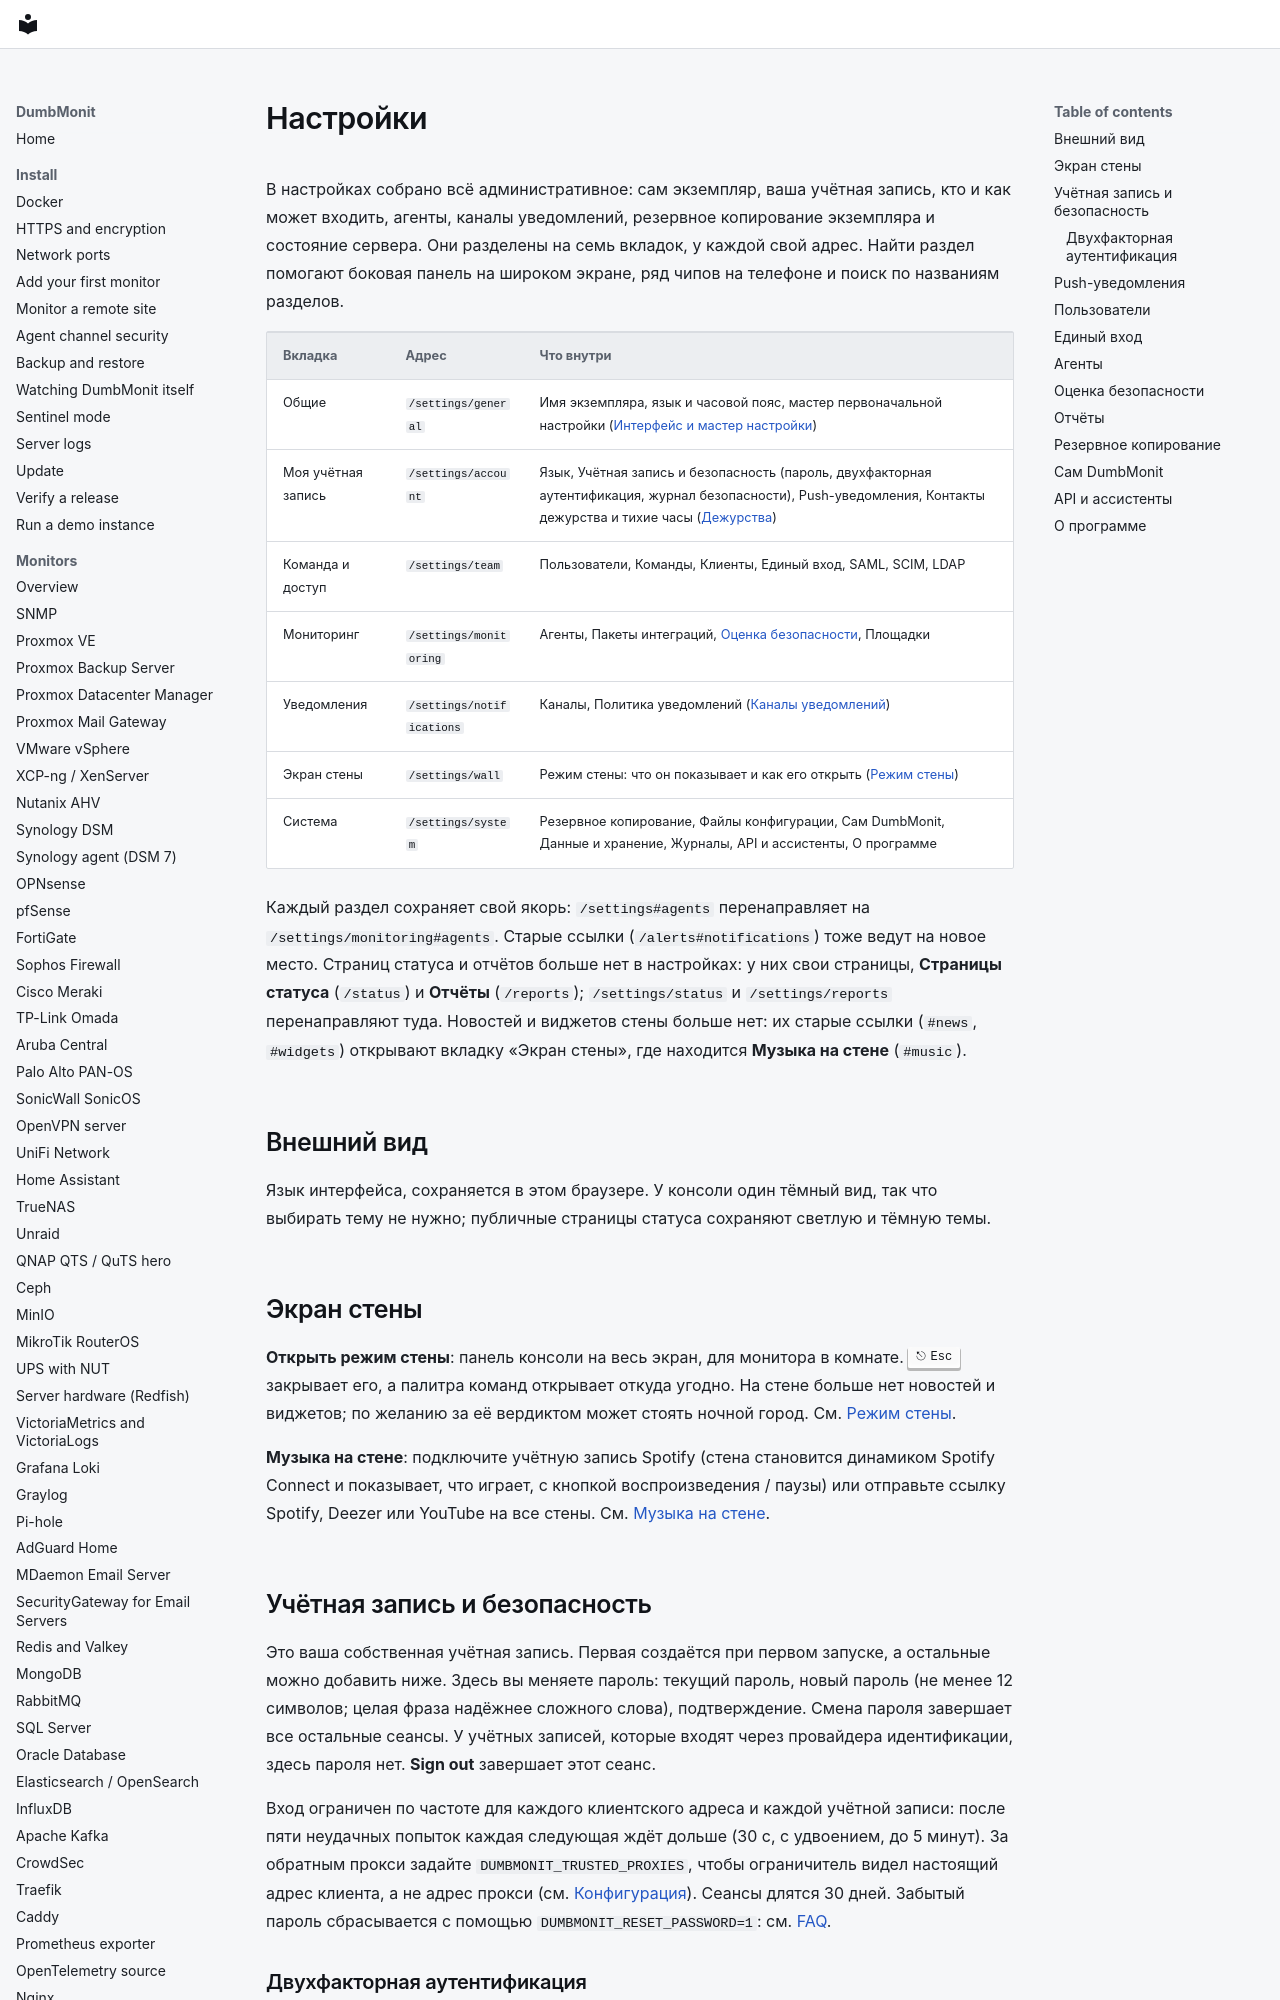

repository: laupernoe/dumbmonit · page: using/settings.ru/index.html · generator: mkdocs

# Настройки

В настройках собрано всё административное: сам экземпляр, ваша учётная запись, кто и как может входить, агенты, каналы уведомлений, резервное копирование экземпляра и состояние сервера. Они разделены на семь вкладок, у каждой свой адрес. Найти раздел помогают боковая панель на широком экране, ряд чипов на телефоне и поиск по названиям разделов.

| Вкладка | Адрес | Что внутри |
|---|---|---|
| Общие | `/settings/general` | Имя экземпляра, язык и часовой пояс, мастер первоначальной настройки ([Интерфейс и мастер настройки](product-modes.md)) |
| Моя учётная запись | `/settings/account` | Язык, Учётная запись и безопасность (пароль, двухфакторная аутентификация, журнал безопасности), Push-уведомления, Контакты дежурства и тихие часы ([Дежурства](../alerting/oncall.md)) |
| Команда и доступ | `/settings/team` | Пользователи, Команды, Клиенты, Единый вход, SAML, SCIM, LDAP |
| Мониторинг | `/settings/monitoring` | Агенты, Пакеты интеграций, [Оценка безопасности](security-score.md), Площадки |
| Уведомления | `/settings/notifications` | Каналы, Политика уведомлений ([Каналы уведомлений](../notifications.md)) |
| Экран стены | `/settings/wall` | Режим стены: что он показывает и как его открыть ([Режим стены](wall.md)) |
| Система | `/settings/system` | Резервное копирование, Файлы конфигурации, Сам DumbMonit, Данные и хранение, Журналы, API и ассистенты, О программе |

Каждый раздел сохраняет свой якорь: `/settings#agents` перенаправляет на `/settings/monitoring#agents`. Старые ссылки (`/alerts#notifications`) тоже ведут на новое место. Страниц статуса и отчётов больше нет в настройках: у них свои страницы, **Страницы статуса** (`/status`) и **Отчёты** (`/reports`); `/settings/status` и `/settings/reports` перенаправляют туда. Новостей и виджетов стены больше нет: их старые ссылки (`#news`, `#widgets`) открывают вкладку «Экран стены», где находится **Музыка на стене** (`#music`).

## Внешний вид {#appearance}

Язык интерфейса, сохраняется в этом браузере. У консоли один тёмный вид, так
что выбирать тему не нужно; публичные страницы статуса сохраняют светлую и
тёмную темы.

## Экран стены {#wall}

**Открыть режим стены**: панель консоли на весь экран, для монитора в комнате.
++esc++ закрывает его, а палитра команд открывает откуда угодно. На стене больше
нет новостей и виджетов; по желанию за её вердиктом может стоять ночной город.
См. [Режим стены](wall.md).

**Музыка на стене**: подключите учётную запись Spotify (стена становится
динамиком Spotify Connect и показывает, что играет, с кнопкой воспроизведения /
паузы) или отправьте ссылку Spotify, Deezer или YouTube на все стены. См.
[Музыка на стене](wall.md#music-on-the-wall).

## Учётная запись и безопасность

Это ваша собственная учётная запись. Первая создаётся при первом запуске, а
остальные можно добавить ниже. Здесь вы меняете пароль: текущий пароль, новый
пароль (не менее 12 символов; целая фраза надёжнее сложного слова),
подтверждение. Смена пароля завершает все остальные сеансы. У учётных записей,
которые входят через провайдера идентификации, здесь пароля нет. **Sign out**
завершает этот сеанс.

Вход ограничен по частоте для каждого клиентского адреса и каждой учётной
записи: после пяти неудачных попыток каждая следующая ждёт дольше (30 с, с
удвоением, до 5 минут). За обратным прокси задайте `DUMBMONIT_TRUSTED_PROXIES`,
чтобы ограничитель видел настоящий адрес клиента, а не адрес прокси (см.
[Конфигурация](../reference/configuration.md)). Сеансы длятся 30 дней. Забытый
пароль сбрасывается с помощью `DUMBMONIT_RESET_PASSWORD=1`: см.
[FAQ](../faq.md#i-lost-the-password).
